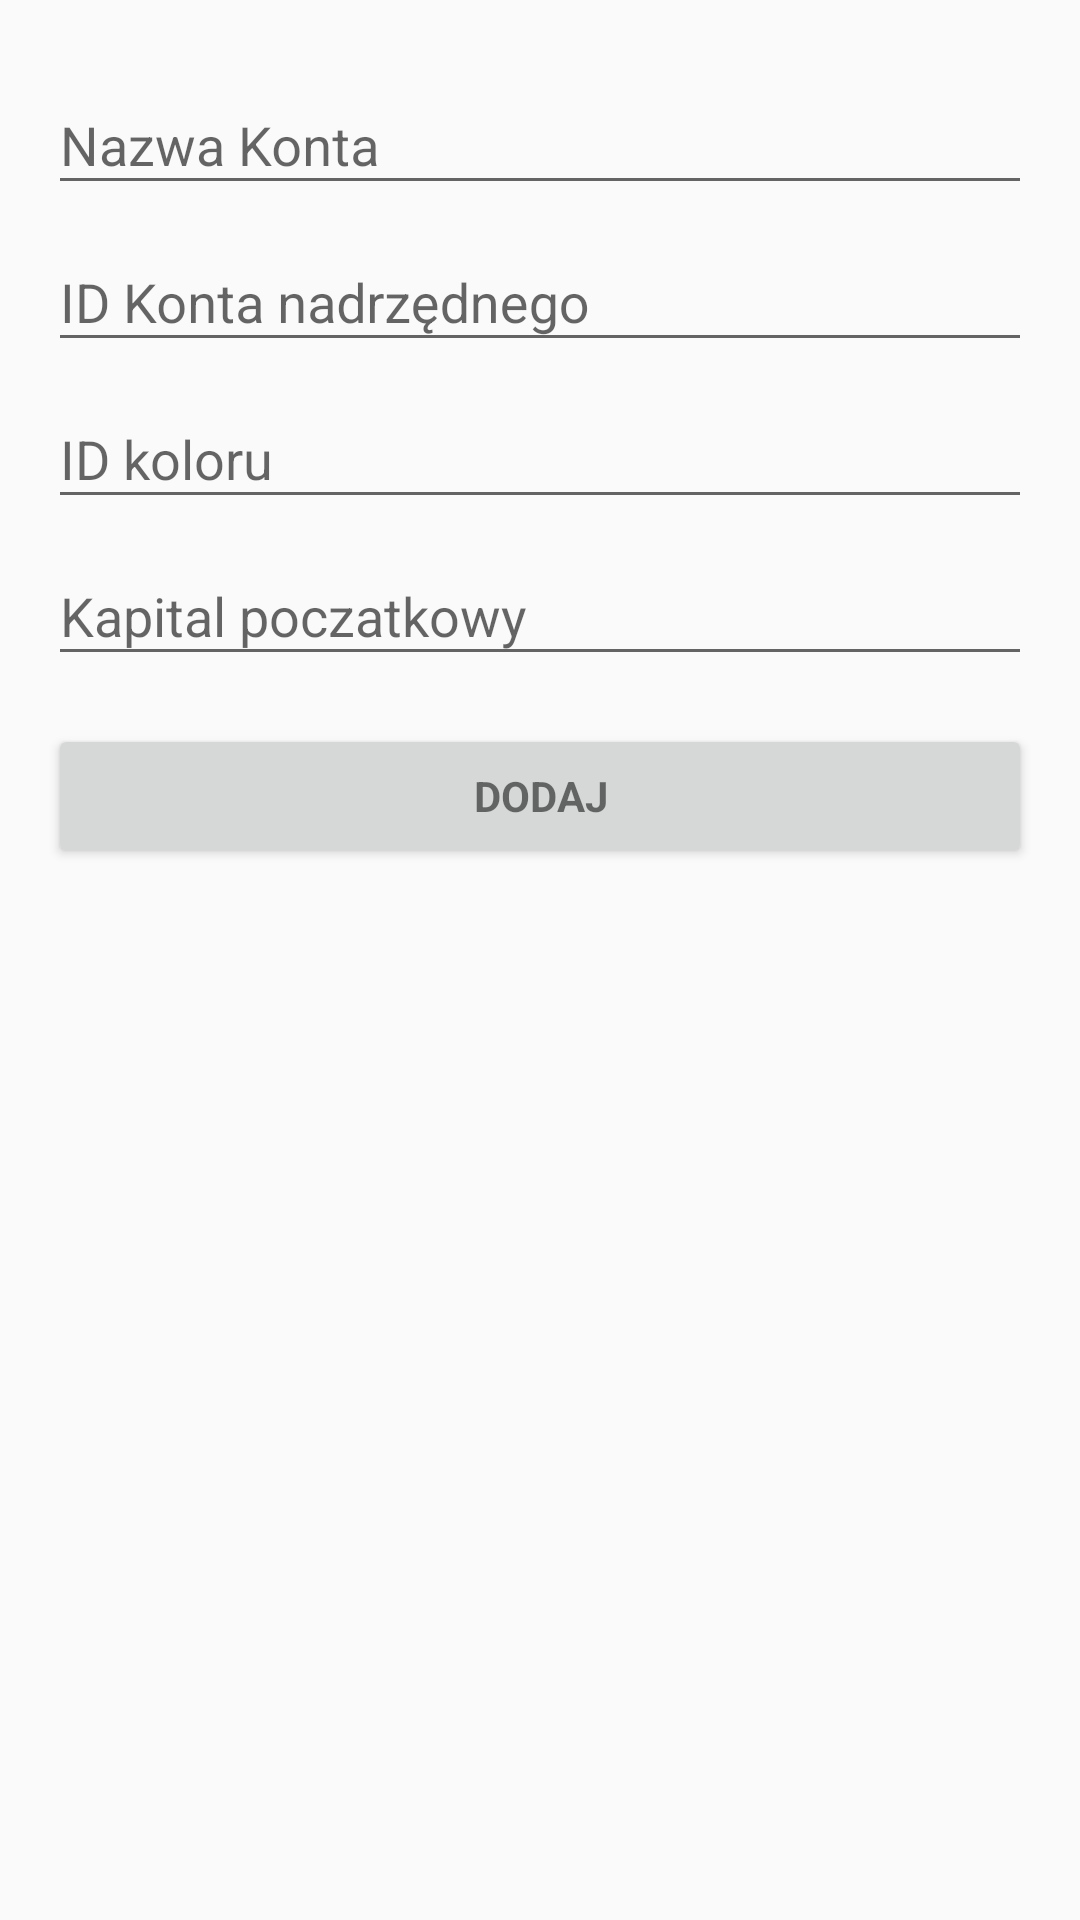

Here is an Android app screen rendered from its layout file. Give the layout XML and the strings, colors and styles it references.
<!-- AndroidManifest.xml: application theme AppTheme -->
<!-- res/layout/activity_add_account.xml -->
<FrameLayout xmlns:android="http://schemas.android.com/apk/res/android"
    xmlns:tools="http://schemas.android.com/tools"
    android:layout_width="match_parent"
    android:layout_height="match_parent"
    android:gravity="center_horizontal"
    android:orientation="vertical"
    android:paddingBottom="@dimen/activity_vertical_margin"
    android:paddingLeft="@dimen/activity_horizontal_margin"
    android:paddingRight="@dimen/activity_horizontal_margin"
    android:paddingTop="@dimen/activity_vertical_margin"
    tools:context="com.example.zbyszek.stackmoney2.fragments.LoginFragment">


    <ScrollView
        android:id="@+id/account_form"
        android:layout_width="match_parent"
        android:layout_height="match_parent">

        <LinearLayout
            android:id="@+id/account_input_form"
            android:layout_width="match_parent"
            android:layout_height="wrap_content"
            android:gravity="center_vertical|center_horizontal"
            android:orientation="vertical">



            <android.support.design.widget.TextInputLayout
                android:layout_width="match_parent"
                android:layout_height="wrap_content">

                <AutoCompleteTextView
                    android:id="@+id/account_name_input"
                    android:layout_width="match_parent"
                    android:layout_height="wrap_content"
                    android:hint="@string/account_title"
                    android:inputType="text"
                    android:maxLines="1"
                    android:singleLine="true" />

            </android.support.design.widget.TextInputLayout>



            <android.support.design.widget.TextInputLayout
                android:layout_width="match_parent"
                android:layout_height="wrap_content">

                <AutoCompleteTextView
                    android:id="@+id/account_parentAccount_input"
                    android:layout_width="match_parent"
                    android:layout_height="wrap_content"
                    android:hint="@string/account_parentAccount"
                    android:inputType="text"
                    android:maxLines="6"
                    android:singleLine="false" />

            </android.support.design.widget.TextInputLayout>

            <android.support.design.widget.TextInputLayout
                android:layout_width="match_parent"
                android:layout_height="wrap_content">

                <AutoCompleteTextView
                    android:id="@+id/account_colorId_input"
                    android:layout_width="match_parent"
                    android:layout_height="wrap_content"
                    android:hint="@string/account_colorID"
                    android:inputType="text"
                    android:maxLines="6"
                    android:singleLine="false" />

            </android.support.design.widget.TextInputLayout>

            <android.support.design.widget.TextInputLayout
                android:layout_width="match_parent"
                android:layout_height="wrap_content">

                <AutoCompleteTextView
                    android:id="@+id/account_initialValue_input"
                    android:layout_width="match_parent"
                    android:layout_height="wrap_content"
                    android:hint="@string/account_initialValue"
                    android:inputType="text"
                    android:maxLines="6"
                    android:singleLine="false" />

            </android.support.design.widget.TextInputLayout>

            <Button
                android:id="@+id/button_confirm_new_account"
                style="?android:textAppearanceSmall"
                android:layout_width="match_parent"
                android:layout_height="wrap_content"
                android:layout_marginTop="16dp"
                android:text="@string/action_add"
                android:textStyle="bold" />


        </LinearLayout>
    </ScrollView>

</FrameLayout>
<!-- resources referenced by this layout -->
<resources>
  <dimen name="activity_horizontal_margin">16dp</dimen>
  <dimen name="activity_vertical_margin">16dp</dimen>
  <string name="account_colorID">ID koloru</string>
  <string name="account_initialValue">Kapital poczatkowy</string>
  <string name="account_parentAccount">ID Konta nadrzędnego</string>
  <string name="account_title">Nazwa Konta</string>
  <string name="action_add">Dodaj</string>
  <style name="AppTheme" parent="Theme.AppCompat.Light.DarkActionBar">
          
          <item name="colorPrimary">@color/colorPrimary</item>
          <item name="colorPrimaryDark">@color/colorPrimaryDark</item>
          <item name="colorAccent">@color/colorAccent</item>
          
          
          
          <item name="elevation">0dp</item>
      </style>
  <color name="colorPrimary">#39414e</color>
  <color name="colorPrimaryDark">#2f3742</color>
  <color name="colorAccent">#3ac48a</color>
</resources>
